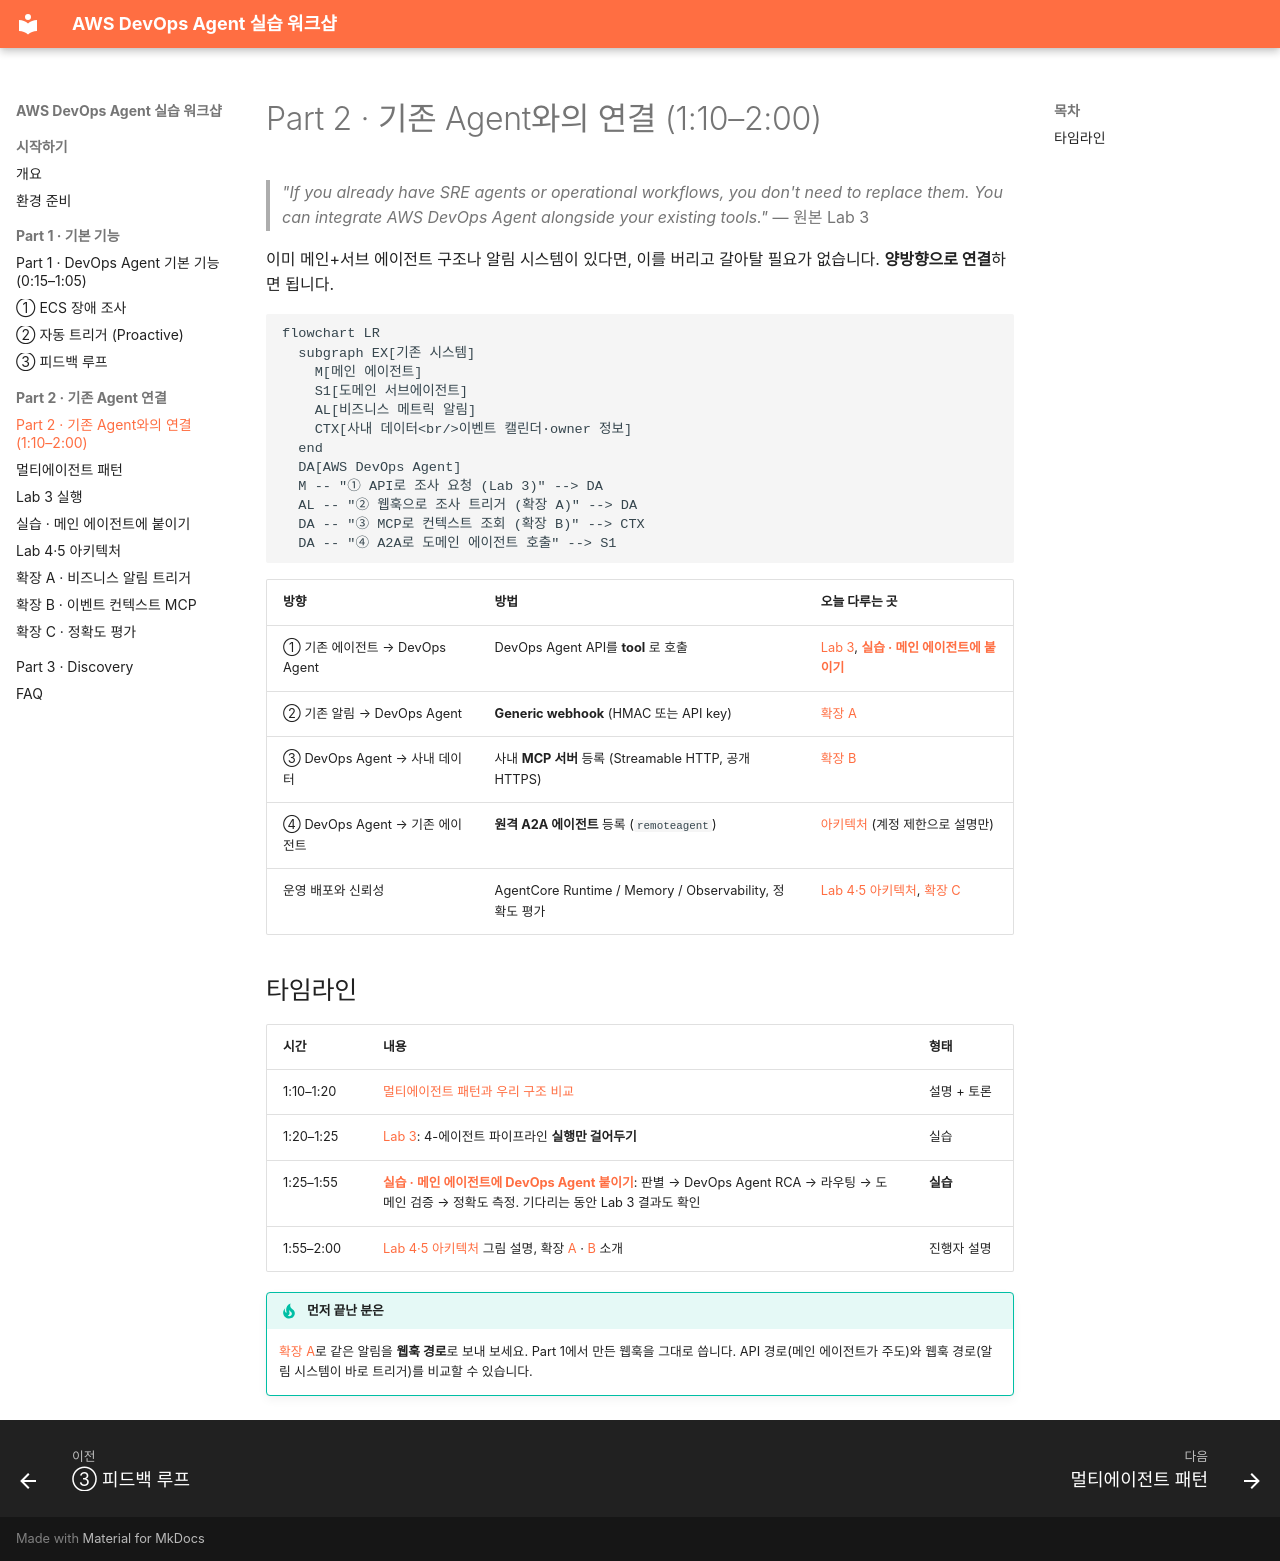

repository: hsr87/devops-agent-workshop-kr · page: part2/index.html · generator: mkdocs

# Part 2 · 기존 Agent와의 연결 (1:10–2:00)

> *"If you already have SRE agents or operational workflows, you don't need to replace them. You can integrate AWS DevOps Agent alongside your existing tools."* — 원본 Lab 3

이미 메인+서브 에이전트 구조나 알림 시스템이 있다면, 이를 버리고 갈아탈 필요가 없습니다. **양방향으로 연결**하면 됩니다.

```mermaid
flowchart LR
  subgraph EX[기존 시스템]
    M[메인 에이전트]
    S1[도메인 서브에이전트]
    AL[비즈니스 메트릭 알림]
    CTX[사내 데이터<br/>이벤트 캘린더·owner 정보]
  end
  DA[AWS DevOps Agent]
  M -- "① API로 조사 요청 (Lab 3)" --> DA
  AL -- "② 웹훅으로 조사 트리거 (확장 A)" --> DA
  DA -- "③ MCP로 컨텍스트 조회 (확장 B)" --> CTX
  DA -- "④ A2A로 도메인 에이전트 호출" --> S1
```

| 방향 | 방법 | 오늘 다루는 곳 |
|---|---|---|
| ① 기존 에이전트 → DevOps Agent | DevOps Agent API를 **tool** 로 호출 | [Lab 3](lab3.md), **[실습 · 메인 에이전트에 붙이기](ext-router.md)** |
| ② 기존 알림 → DevOps Agent | **Generic webhook** (HMAC 또는 API key) | [확장 A](ext-alert.md) |
| ③ DevOps Agent → 사내 데이터 | 사내 **MCP 서버** 등록 (Streamable HTTP, 공개 HTTPS) | [확장 B](ext-mcp.md) |
| ④ DevOps Agent → 기존 에이전트 | **원격 A2A 에이전트** 등록 (`remoteagent`) | [아키텍처](architecture.md#a2a) (계정 제한으로 설명만) |
| 운영 배포와 신뢰성 | AgentCore Runtime / Memory / Observability, 정확도 평가 | [Lab 4·5 아키텍처](demo.md), [확장 C](ext-eval.md) |

## 타임라인

| 시간 | 내용 | 형태 |
|---|---|---|
| 1:10–1:20 | [멀티에이전트 패턴과 우리 구조 비교](architecture.md) | 설명 + 토론 |
| 1:20–1:25 | [Lab 3](lab3.md): 4-에이전트 파이프라인 **실행만 걸어두기** | 실습 |
| 1:25–1:55 | **[실습 · 메인 에이전트에 DevOps Agent 붙이기](ext-router.md)**: 판별 → DevOps Agent RCA → 라우팅 → 도메인 검증 → 정확도 측정. 기다리는 동안 Lab 3 결과도 확인 | **실습** |
| 1:55–2:00 | [Lab 4·5 아키텍처](demo.md) 그림 설명, 확장 [A](ext-alert.md) · [B](ext-mcp.md) 소개 | 진행자 설명 |

!!! tip "먼저 끝난 분은"
    [확장 A](ext-alert.md)로 같은 알림을 **웹훅 경로**로 보내 보세요. Part 1에서 만든 웹훅을 그대로 씁니다. API 경로(메인 에이전트가 주도)와 웹훅 경로(알림 시스템이 바로 트리거)를 비교할 수 있습니다.
